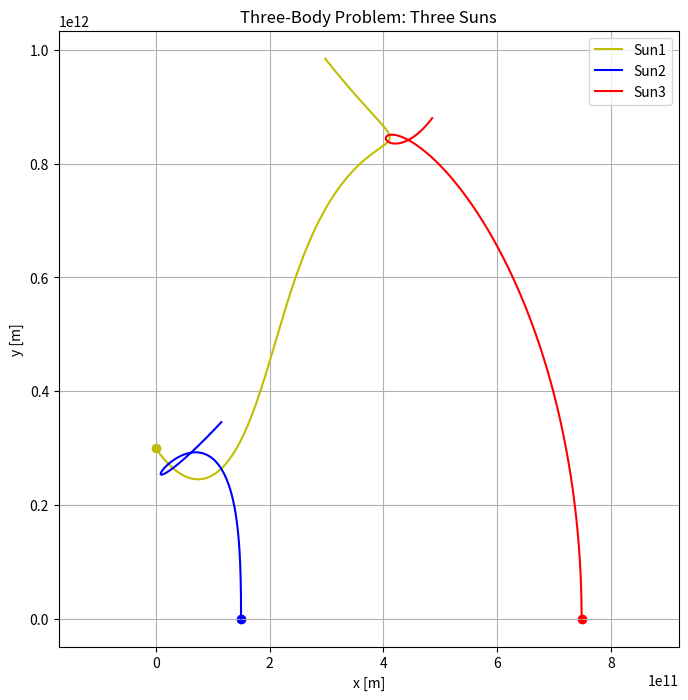

Python code for this plot:
import random
import numpy as np
from scipy.integrate import solve_ivp
from typing import Tuple

class Orbit:
    def __init__(self, position: (float, float), veleocity: (float, float), seed: int = 0):
        self.position = np.array(position, dtype=float)
        self.velocity = np.array(veleocity, dtype=float)
        self.seed = seed
        self.rng = np.random.default_rng(seed)
       
    def is_visible(self, time: float) -> bool:
        # For now, random visibility based on time and seed
        return bool(self.rng.choice([True, False]))
    

class CelestialBody:
    def __init__(self, name, mass, position, velocity):
        self.name = name
        self.mass = mass
        self.position = np.array(position, dtype=float)
        self.velocity = np.array(velocity, dtype=float)
        self.orbit = Orbit(self.position, self.velocity)

class Sun(CelestialBody):
    def __init__(self, name, mass, position, velocity, orbit=None):
        super().__init__(name, mass, position, velocity)
        self.orbit = orbit

    def is_visible(self, time: float) -> bool:
        if self.orbit is not None:
            return self.orbit.is_visible(time)
        return True

class SolarSystem:
    def __init__(self, suns, planet_position):
        self.suns = suns  # List of CelestialBody (3 suns)
        self.planet_position = np.array(planet_position, dtype=float)  # Fixed

    def _three_sun_equations(self, t, state):
        G = 6.67430e-11
        m1, m2, m3 = [sun.mass for sun in self.suns]
        x1, y1, x2, y2, x3, y3, vx1, vy1, vx2, vy2, vx3, vy3 = state
        r1 = np.array([x1, y1])
        r2 = np.array([x2, y2])
        r3 = np.array([x3, y3])
        r12 = r1 - r2
        r13 = r1 - r3
        r23 = r2 - r3
        dist12 = np.linalg.norm(r12)
        dist13 = np.linalg.norm(r13)
        dist23 = np.linalg.norm(r23)
        a1 = -G * m2 * r12 / dist12**3 - G * m3 * r13 / dist13**3
        a2 = -G * m1 * (-r12) / dist12**3 - G * m3 * (r2 - r3) / dist23**3
        a3 = -G * m1 * (-r13) / dist13**3 - G * m2 * (-r23) / dist23**3
        return [vx1, vy1, vx2, vy2, vx3, vy3, a1[0], a1[1], a2[0], a2[1], a3[0], a3[1]]

    def integrate(self, t_span, t_eval):
        # Initial state vector from suns
        state0 = []
        for sun in self.suns:
            state0.extend(sun.position)
        for sun in self.suns:
            state0.extend(sun.velocity)
        sol = solve_ivp(self._three_sun_equations, t_span, state0, t_eval=t_eval, rtol=1e-9, atol=1e-9)
        return sol

def main():
    import matplotlib.pyplot as plt
    m_sun = 1.989e30
    AU = 1.496e11
    # Initial positions and velocities for three suns
    sun1 = Sun("Sun1", m_sun, [0.0, 2*AU], [0.0, 0.0])
    sun2 = Sun("Sun2", m_sun, [AU, 0.0], [0.0, 29.78e3])
    sun3 = Sun("Sun3", m_sun, [5*AU + 3.84e8, 0.0], [0.0, 29.78e3 + 1.022e3])
    solar_system = SolarSystem([sun1, sun2, sun3], [0.0, 0.0])
    t_span = (0, 3.154e7)
    t_eval = np.linspace(t_span[0], t_span[1], 2000)
    sol = solar_system.integrate(t_span, t_eval)
    x1_sol, y1_sol = sol.y[0], sol.y[1]
    x2_sol, y2_sol = sol.y[2], sol.y[3]
    x3_sol, y3_sol = sol.y[4], sol.y[5]
    plt.figure(figsize=(8,8))
    plt.plot(x1_sol, y1_sol, 'y', label='Sun1')
    plt.plot(x2_sol, y2_sol, 'b', label='Sun2')
    plt.plot(x3_sol, y3_sol, 'r', label='Sun3')
    plt.scatter(x1_sol[0], y1_sol[0], color='y', marker='o')
    plt.scatter(x2_sol[0], y2_sol[0], color='b', marker='o')
    plt.scatter(x3_sol[0], y3_sol[0], color='r', marker='o')
    plt.xlabel('x [m]')
    plt.ylabel('y [m]')
    plt.title('Three-Body Problem: Three Suns')
    plt.legend()
    plt.grid(True)
    plt.axis('equal')
    plt.show()

if __name__ == "__main__":
    main()